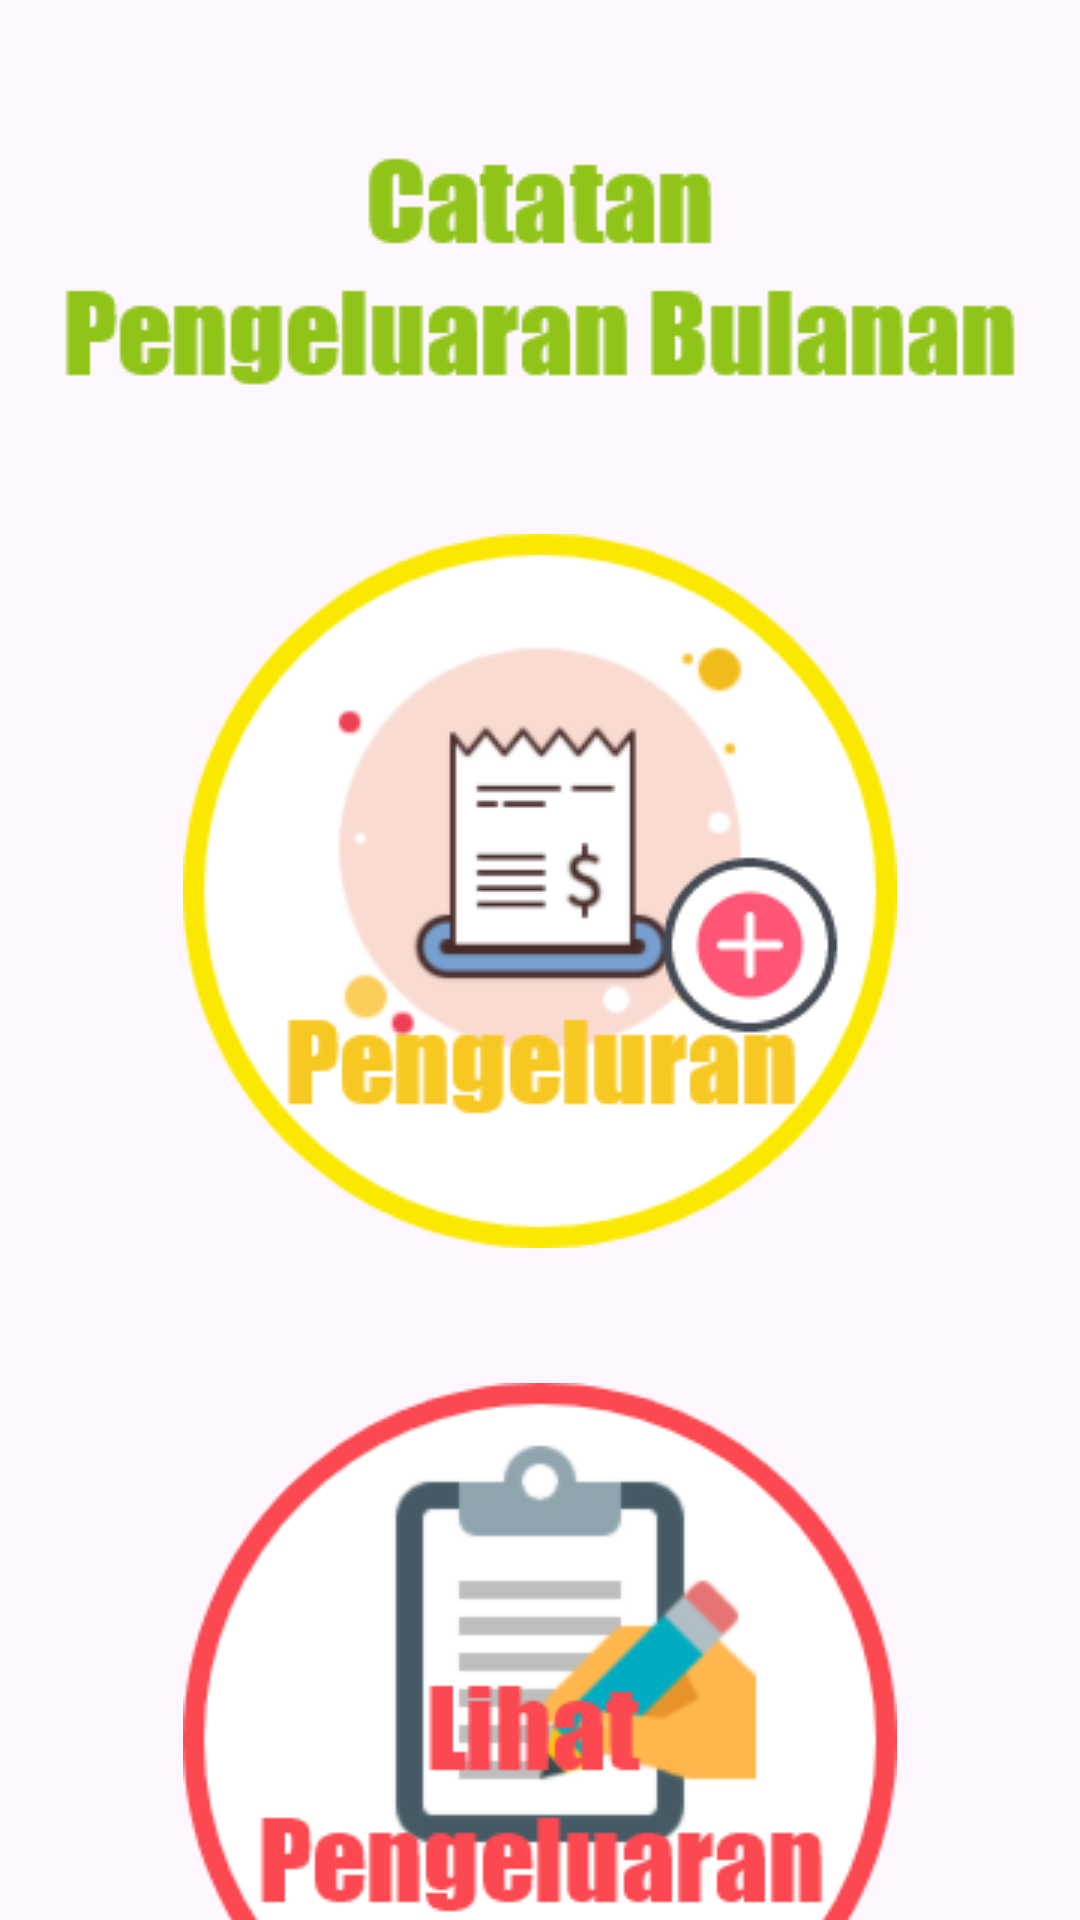

Write the Android layout XML for this screen, with the resource values it uses.
<!-- AndroidManifest.xml: application theme Theme.Responsi220320547 -->
<!-- res/layout/activity_main.xml -->
<?xml version="1.0" encoding="utf-8"?>
<androidx.constraintlayout.widget.ConstraintLayout xmlns:android="http://schemas.android.com/apk/res/android"
    xmlns:app="http://schemas.android.com/apk/res-auto"
    xmlns:tools="http://schemas.android.com/tools"
    android:id="@+id/main"
    android:layout_width="match_parent"
    android:layout_height="match_parent"
    tools:context=".MainActivity">

    <ImageView
        android:id="@+id/Catatan"
        android:layout_width="wrap_content"
        android:layout_height="wrap_content"
        app:layout_constraintTop_toTopOf="parent"
        app:layout_constraintStart_toStartOf="parent"
        app:layout_constraintEnd_toEndOf="parent"
        android:layout_marginTop="45dp"
        app:srcCompat="@drawable/catatan" />

    <ImageButton
        android:id="@+id/pengeluaran"
        android:layout_width="wrap_content"
        android:layout_height="wrap_content"
        app:layout_constraintTop_toBottomOf="@id/Catatan"
        app:layout_constraintStart_toStartOf="parent"
        app:layout_constraintEnd_toEndOf="parent"
        android:layout_marginTop="45dp"
        app:srcCompat="@drawable/pengeluaran"
        android:background="?attr/selectableItemBackgroundBorderless"/>

    <ImageButton
        android:id="@+id/lihatpengeluaran"
        android:layout_width="wrap_content"
        android:layout_height="wrap_content"
        app:layout_constraintTop_toBottomOf="@id/pengeluaran"
        app:layout_constraintStart_toStartOf="parent"
        app:layout_constraintEnd_toEndOf="parent"
        android:layout_marginTop="45dp"
        app:srcCompat="@drawable/lihatpengeluaran"
        android:background="?attr/selectableItemBackgroundBorderless"/>
</androidx.constraintlayout.widget.ConstraintLayout>
<!-- resources referenced by this layout -->
<resources>
  <!-- drawable catatan: webp bitmap (drawable, 2132 bytes) -->
  <!-- drawable lihatpengeluaran: webp bitmap (drawable, 15604 bytes) -->
  <!-- drawable pengeluaran: webp bitmap (drawable, 20058 bytes) -->
  <style name="Theme.Responsi220320547" parent="Base.Theme.Responsi220320547" />
  <style name="Base.Theme.Responsi220320547" parent="Theme.Material3.DayNight.NoActionBar">
          
          
      </style>
</resources>
